Run: headless pygame with SDL's dummy video driver; simulated clock (each Clock.tick advances the game by its frame time, no real sleeping); random seed 0; keys injected as events and as key.get_pressed() state; no mouse input.
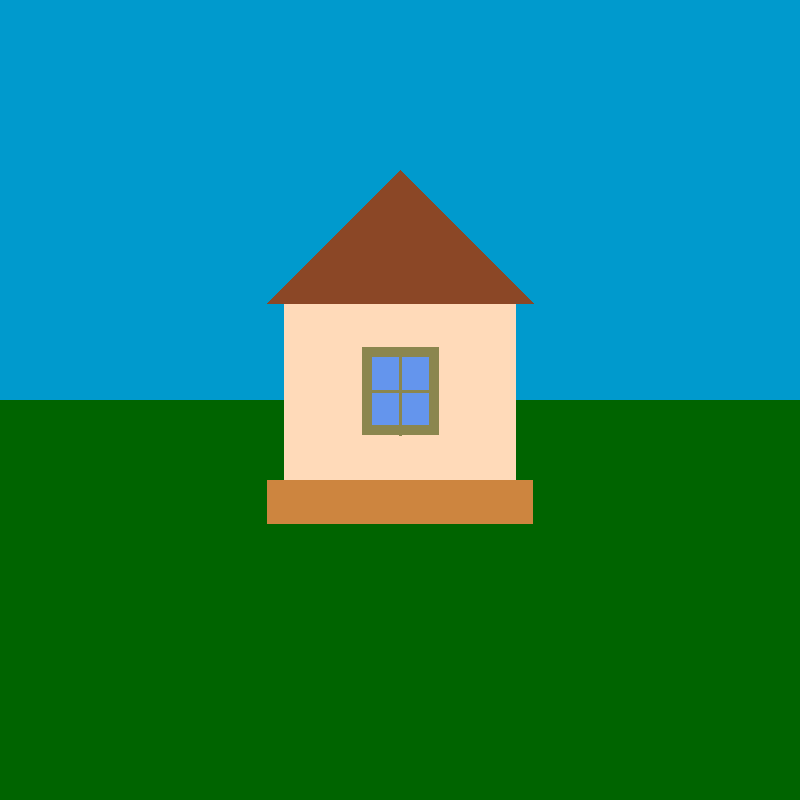
Frame 1 of 4 · flips 1–60 · no input
Frame 2 of 4 · flips 61–180 · tapped SPACE, RETURN · held RIGHT (→), D · screen unchanged from frame 1, image omitted
Frame 3 of 4 · flips 181–300 · held DOWN (↓), S · screen unchanged from frame 2, image omitted
Frame 4 of 4 · flips 301–420 · held LEFT (←), A, UP (↑), W · screen unchanged from frame 3, image omitted

The pygame program that drew these frames:

import pygame

SCREEN_WIDTH = 800
SCREEN_HEIGHT = 800
FPS = 60

HALF = 2
THIRD = 3
FOURTH = 4
FIFTH = 5
SEVENTH_EIGHTHS_NUMERATOR = 7
EIGHTH = 8

WINDOW_BORDER_WIDTH = 10
WINDOW_LINE_WIDTH = 3

EARTH_COLOR = 'darkgreen'
SKY_COLOR = 'deepskyblue3'
FOUNDATION_COLOR = 'peru'
WALLS_COLOR = 'peachpuff'
HOUSE_WINDOW_COLOR = 'cornflowerblue'
WINDOW_BORDER_COLOR = 'khaki4'
ROOF_COLOR = 'sienna4'


def main():
    pygame.init()
    screen = pygame.display.set_mode((SCREEN_WIDTH, SCREEN_HEIGHT))
    clock = pygame.time.Clock()
    running = True
    while running:
        for event in pygame.event.get():
            if event.type == pygame.QUIT:
                running = False
        draw_image(screen)
        pygame.display.flip()
        clock.tick(FPS)
    pygame.quit()


def draw_image(window):
    window_width = window.get_width()
    window_height = window.get_height()
    house_x = window_width // HALF
    house_y = window_height // FIFTH * THIRD
    house_width = window_width // THIRD
    house_height = house_width * FOURTH // THIRD

    draw_background(window)
    draw_house(window, house_x, house_y, house_width, house_height)


def draw_background(window):
    window_width = window.get_width()
    window_height = window.get_height()
    pygame.draw.rect(window, EARTH_COLOR, (0, window_height // HALF,
                                           window_width, window_height // HALF))
    pygame.draw.rect(window, SKY_COLOR, (0, 0, window_width, window_height // HALF))


def draw_house(window, x, y, width, height):
    foundation_height = height // EIGHTH
    walls_height = height // HALF
    walls_width = SEVENTH_EIGHTHS_NUMERATOR * width // EIGHTH
    roof_height = height - walls_height - foundation_height

    draw_foundation(window, x, y, width, foundation_height)
    draw_walls(window, x, y - walls_height, walls_width, walls_height)
    draw_roof(window, x, y - walls_height, width, roof_height)


def draw_foundation(window, x, y, width, height):
    pygame.draw.rect(window, FOUNDATION_COLOR, ((x - width // HALF, y), (width, height)))


def draw_walls(window, x, y, width, height):
    pygame.draw.rect(window, WALLS_COLOR, ((x - width // HALF, y), (width, height)))
    draw_house_window(window, x, y + height // FOURTH, width // THIRD, height // HALF)


def draw_house_window(window, x, y, width, height):
    pygame.draw.rect(window, HOUSE_WINDOW_COLOR, ((x - width // HALF, y), (width, height)))
    pygame.draw.rect(window, WINDOW_BORDER_COLOR, ((x - width // HALF, y), (width, height)),
                     WINDOW_BORDER_WIDTH)
    pygame.draw.line(window, WINDOW_BORDER_COLOR, (x, y), (x, y + height), WINDOW_LINE_WIDTH)
    pygame.draw.line(window, WINDOW_BORDER_COLOR,
                     (x - width // HALF, y + height // HALF), (x + width // HALF, y + height // HALF),
                     WINDOW_LINE_WIDTH)


def draw_roof(window, x, y, width, height):
    pygame.draw.polygon(window, ROOF_COLOR,
                        ((x - width // HALF, y), (x + width // HALF, y), (x, y - height)))


if __name__ == '__main__':
    main()
